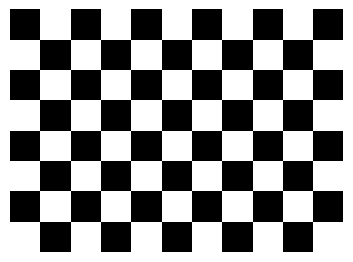

Generate this figure with matplotlib:
import matplotlib.pyplot as plt
import numpy as np

def generate_chessboard_pdf(board_size=(7, 10), square_size_mm=30, save_path='chessboard.pdf'):
    """
    生成棋盘格并保存为PDF，保证打印尺寸准确
    参数:
      board_size: (rows, cols) - 内角点数
      square_size_mm: 单格大小，单位mm
      save_path: 保存路径
    """
    rows = board_size[0] + 1  # 格子数 = 内角点数 + 1
    cols = board_size[1] + 1

    # 每格大小，单位m
    square_size_m = square_size_mm / 1000.0

    fig, ax = plt.subplots(figsize=(cols * square_size_m * 39.37, rows * square_size_m * 39.37))  # 39.37 inch/m
    ax.set_xlim(0, cols)
    ax.set_ylim(0, rows)
    ax.set_aspect('equal')
    ax.axis('off')

    # 绘制棋盘格
    for i in range(rows):
        for j in range(cols):
            if (i + j) % 2 == 0:
                rect = plt.Rectangle((j, rows - i - 1), 1, 1, facecolor='black')
                ax.add_patch(rect)

    # 保存为PDF
    plt.savefig(save_path, bbox_inches='tight', pad_inches=0)
    print(f"棋盘格PDF已保存到：{save_path}")

# 示例
generate_chessboard_pdf(board_size=(7, 10), square_size_mm=10, save_path='chessboard_7x10_10mm.pdf')
